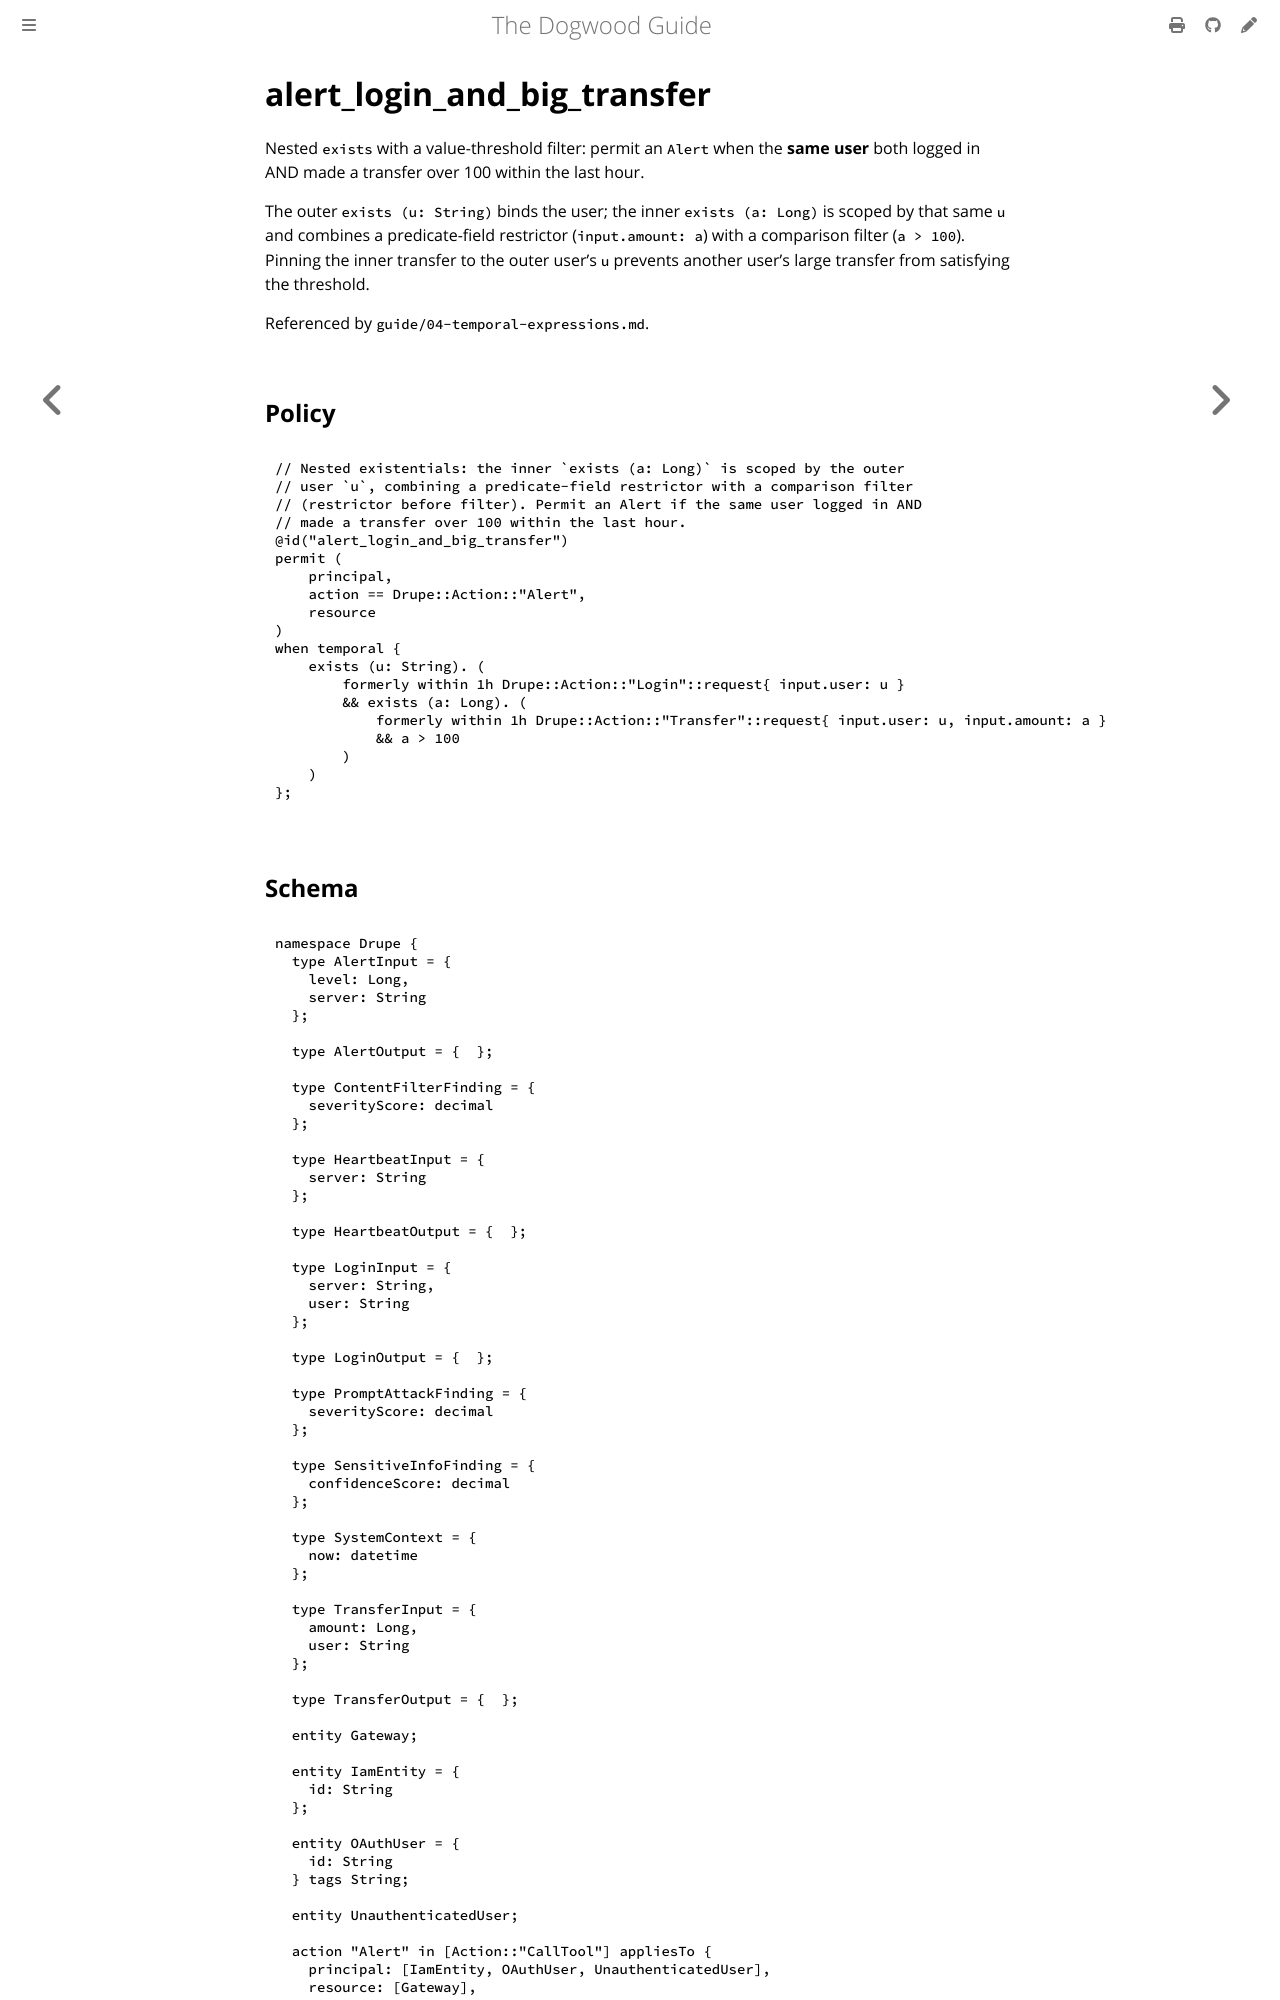

repository: edwardbenitez/dogwood-demo · page: examples/alert_login_and_big_transfer.html · generator: mdbook

# alert_login_and_big_transfer

Nested `exists` with a value-threshold filter: permit an `Alert` when the
**same user** both logged in AND made a transfer over 100 within the last hour.

The outer `exists (u: String)` binds the user; the inner `exists (a: Long)`
is scoped by that same `u` and combines a pre
